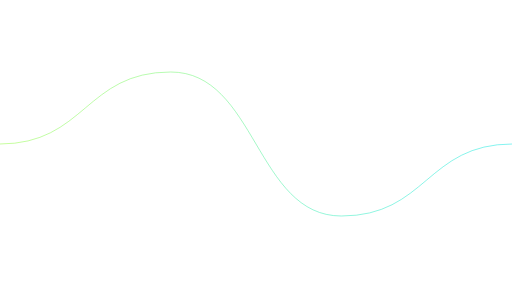
t = 0.00 s
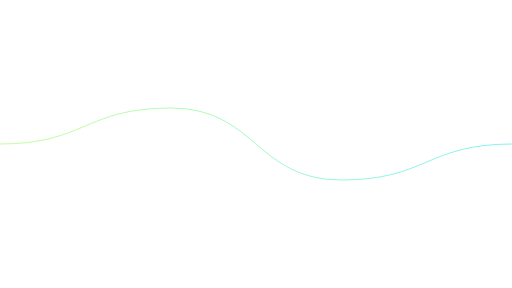
t = 0.63 s
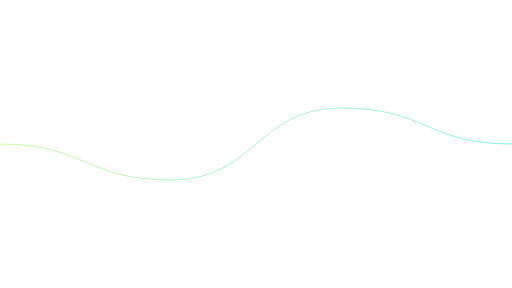
t = 1.88 s
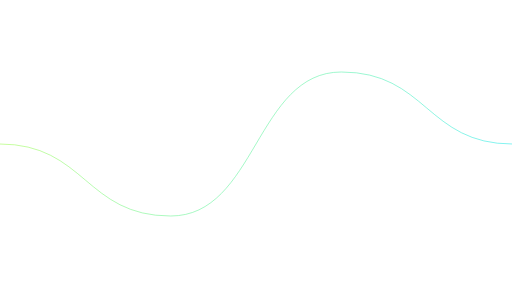
t = 2.50 s
t = 3.13 s: frame unchanged from t = 1.88 s, image omitted
t = 4.38 s: frame unchanged from t = 0.63 s, image omitted

The animated SVG that drew these frames (rendered in a browser with its animation timeline set to each time). Animation: 1 SMIL element (animate=1); one cycle of 5.00 s, repeats indefinitely.

<?xml version="1.0" encoding="UTF-8"?>
<svg width="1920" height="1080" viewBox="0 0 1920 1080" fill="none" xmlns="http://www.w3.org/2000/svg">
  <path d="M0 540C320 540 320 270 640 270C960 270 960 810 1280 810C1600 810 1600 540 1920 540" stroke="url(#gradient)" stroke-width="2" stroke-linecap="round">
    <animate attributeName="d" dur="5s" repeatCount="indefinite" values="
      M0 540C320 540 320 270 640 270C960 270 960 810 1280 810C1600 810 1600 540 1920 540;
      M0 540C320 540 320 810 640 810C960 810 960 270 1280 270C1600 270 1600 540 1920 540;
      M0 540C320 540 320 270 640 270C960 270 960 810 1280 810C1600 810 1600 540 1920 540
    "/>
  </path>
  <defs>
    <linearGradient id="gradient" x1="0" y1="0" x2="1920" y2="1080" gradientUnits="userSpaceOnUse">
      <stop offset="0%" stop-color="#ABFF2E"/>
      <stop offset="100%" stop-color="#00E5FF"/>
    </linearGradient>
  </defs>
</svg> 
